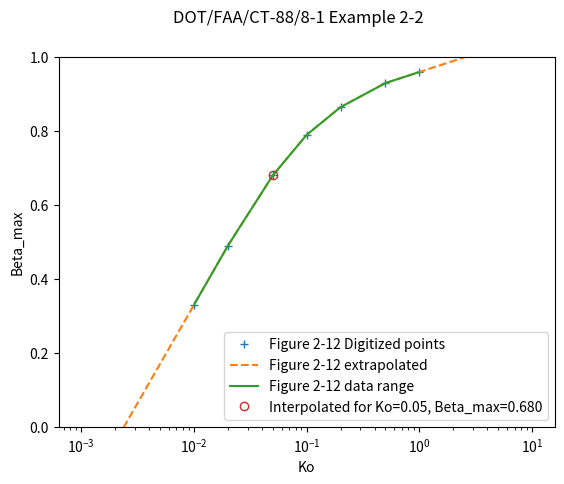

Write Python code to recreate this figure.
from io import StringIO
from scipy.interpolate import interp1d
import numpy as np
import csv
import matplotlib.pyplot as plt

figure_2_12_ko_beta = """0.01, 0.33
0.02, 0.49
0.05, 0.68
0.1, 0.79
0.2, 0.865
0.5, 0.93
1, 0.96"""  # NACA0012 at AOA=0

with StringIO(figure_2_12_ko_beta) as fd:
    lines = [[float(_) for _ in line] for line in list(csv.reader(fd))]
kos, betas = list(zip(*lines))
__kb_interpolate = interp1d(
    np.log(kos), betas, "linear", fill_value=float("nan"), bounds_error=False
)
__kb_extrapolate = interp1d(
    np.log(kos), betas, "linear", fill_value="extrapolate", bounds_error=False
)


def interp_beta_max(ko):
    v = __kb_interpolate(np.log(ko))
    return v


def interp_beta_max_with_linear_extrapolation(ko):
    v = __kb_extrapolate(np.log(ko))
    return v


def calc_beta_and_make_plot(ko):
    plt.figure()
    beta = interp_beta_max_with_linear_extrapolation(ko)
    # print(f"For ko={ko:.5f}, Beta_max={beta:0.3f}")

    xs = np.geomspace(0.001, 10, 200)
    ys = interp_beta_max_with_linear_extrapolation(xs)
    ys2 = interp_beta_max(xs)

    plt.suptitle("DOT/FAA/CT-88/8-1 Example 2-2")
    # plt.plot(kos, betas, "+", label="Figure 2-12 Digitized points")
    plt.plot(xs, ys, "--", label="Figure 2-12 extrapolated")
    plt.plot(xs, ys2, label="Figure 2-12 data range")
    plt.plot(
        ko,
        beta,
        "o",
        fillstyle="none",
        label=f"Interpolated for Ko={ko:.4f}, Beta_max={beta:.3f}",
    )
    plt.xscale("log")
    plt.ylim(0, 1)
    plt.xlabel("Ko")
    plt.ylabel("Beta_max")
    plt.legend()
    return beta


if __name__ == "__main__":

    ko = 0.05
    beta = interp_beta_max_with_linear_extrapolation(ko)
    print(f"For ko={ko:.5f}, Beta_max={beta:0.3f}")

    xs = np.geomspace(0.001, 10, 200)
    ys = interp_beta_max_with_linear_extrapolation(xs)
    ys2 = interp_beta_max(xs)

    plt.suptitle("DOT/FAA/CT-88/8-1 Example 2-2")
    plt.plot(kos, betas, "+", label="Figure 2-12 Digitized points")
    plt.plot(xs, ys, "--", label="Figure 2-12 extrapolated")
    plt.plot(xs, ys2, label="Figure 2-12 data range")
    plt.plot(
        ko,
        beta,
        "o",
        fillstyle="none",
        label=f"Interpolated for Ko={ko}, Beta_max={beta:.3f}",
    )
    plt.xscale("log")
    plt.ylim(0, 1)
    plt.xlabel("Ko")
    plt.ylabel("Beta_max")
    plt.legend()
    plt.savefig("Example 2-2 beta.png")

    plt.show()
